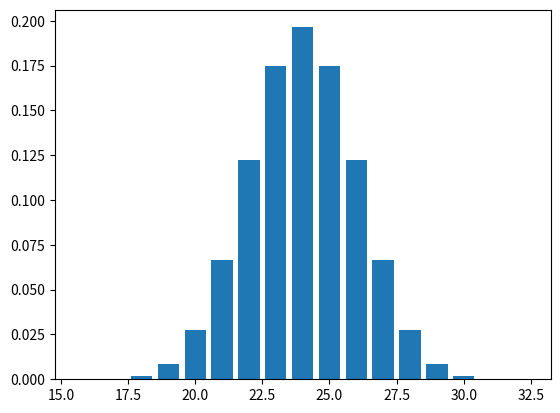

Source code (Python):
import matplotlib
import matplotlib.pyplot as plt

def generateDieDist(faces):
    output = []
    for i in range(0, faces):
        output.append(1)

    return output

def getPrefix(arr):
    output = []
    sum = 0

    for i in arr:
        sum+=i
        output.append(sum)
    return output


def calculateDie(probabilities, faces):
    tmp = [0 for i in range(0, faces)]
    
    for p in probabilities:
        tmp.append(p)

    for i in range(1, len(probabilities)):
        tmp.append(0)

    prefix = getPrefix(tmp)
    final = len(tmp) - faces

    output = []
    for i in range(0, final):
        output.append(prefix[i + faces] - prefix[i])

    return output

def generateInputs(dice):
    s = len(dice)
    l = sum(dice)
    inputs = []
    for i in range(s, l + 1):
        inputs.append(i)

    return inputs

def generateOutputs(inputs, res):
    outputs = []
    for i in range(0, inputs):
        outputs.append(res[i])
    return outputs

def generateOutputsAsRatio(inputs, res):
    outputs = []
    cursum = 0
    for i in range(0, inputs):
        cursum += res[i]
    
    for i in range(0, inputs):
        outputs.append(res[i] / cursum)

    return outputs

def main():
    dice = [2 for i in range(0, 16)]
    res = generateDieDist(dice[0])

    for i in range(1, len(dice)):    
        res = calculateDie(res, dice[i])

    inputs = generateInputs(dice)
    outputs = generateOutputsAsRatio(len(inputs), res)

    plt.bar(inputs , outputs)
    plt.show()

main()

